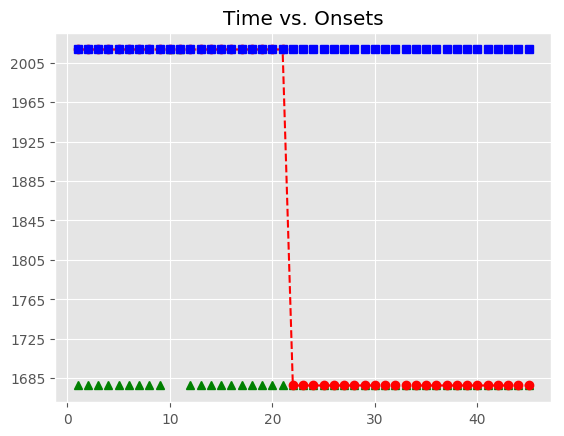

Source data for this figure (header and first rows):
, Asynchrony, Tap Onset, Test, True Onset, User ID, IOI, Max, Min, Sanitized Tap Onset, Sanitized Asynchrony, Sanitized Mean Asynchrony, Sanitized Std Dev Asynchrony, Mean Asynchrony, Std Dev Asynchrony, Missed Taps, Phase Correction Response
1, 3371, 2018-05-07 12:32:58.387172000, H2a3, 2018-05-07 12:32:55.016084000, 407, 0 days 00:00:00.335905000, 2018-05-07 12:32:55.184036500, 2018-05-07 12:32:54.848157500, , , -59.62, 147.6, 5888, 1641, 43, 
2, 3600, 2018-05-07 12:32:58.952030000, H2a3, 2018-05-07 12:32:55.351989000, 407, 0 days 00:00:00.335886000, 2018-05-07 12:32:55.519932000, 2018-05-07 12:32:55.184036500, , , -59.62, 147.6, 5888, 1641, 43, 
3, 3813, 2018-05-07 12:32:59.500872000, H2a3, 2018-05-07 12:32:55.687875000, 407, 0 days 00:00:00.319811000, 2018-05-07 12:32:55.847780500, 2018-05-07 12:32:55.519932000, , , -59.62, 147.6, 5888, 1641, 43, 
4, 4075, 2018-05-07 12:33:00.082235000, H2a3, 2018-05-07 12:32:56.007686000, 407, 0 days 00:00:00.335889000, 2018-05-07 12:32:56.175630500, 2018-05-07 12:32:55.847780500, , , -59.62, 147.6, 5888, 1641, 43, 
5, 4308, 2018-05-07 12:33:00.651110000, H2a3, 2018-05-07 12:32:56.343575000, 407, 0 days 00:00:00.335880000, 2018-05-07 12:32:56.511515000, 2018-05-07 12:32:56.175630500, , , -59.62, 147.6, 5888, 1641, 43, 
6, 4545, 2018-05-07 12:33:01.224555000, H2a3, 2018-05-07 12:32:56.679455000, 407, 0 days 00:00:00.335830000, 2018-05-07 12:32:56.847370000, 2018-05-07 12:32:56.511515000, , , -59.62, 147.6, 5888, 1641, 43, 
7, 4766, 2018-05-07 12:33:01.781390000, H2a3, 2018-05-07 12:32:57.015285000, 407, 0 days 00:00:00.335685000, 2018-05-07 12:32:57.183127500, 2018-05-07 12:32:56.847370000, , , -59.62, 147.6, 5888, 1641, 43, 
8, 4963, 2018-05-07 12:33:02.313563000, H2a3, 2018-05-07 12:32:57.350970000, 407, 0 days 00:00:00.319916000, 2018-05-07 12:32:57.510928000, 2018-05-07 12:32:57.183127500, , , -59.62, 147.6, 5888, 1641, 43, 
9, 5240, 2018-05-07 12:33:02.911274000, H2a3, 2018-05-07 12:32:57.670886000, 407, 0 days 00:00:00.335638000, 2018-05-07 12:32:57.838705000, 2018-05-07 12:32:57.510928000, , , -59.62, 147.6, 5888, 1641, 43, 
10, 5527, 2018-05-07 12:33:03.533379000, H2a3, 2018-05-07 12:32:58.006524000, 407, 0 days 00:00:00.335917000, 2018-05-07 12:32:58.174482500, 2018-05-07 12:32:57.838705000, 2018-05-07 12:32:57.842546000, -164, -59.62, 147.6, 5888, 1641, 43, 208.7
11, 5801, 2018-05-07 12:33:04.143758000, H2a3, 2018-05-07 12:32:58.342441000, 407, 0 days 00:00:00.336000000, 2018-05-07 12:32:58.510441000, 2018-05-07 12:32:58.174482500, 2018-05-07 12:32:58.387172000, 44.73, -59.62, 147.6, 5888, 1641, 43, 
12, 6075, 2018-05-07 12:33:04.753823000, H2a3, 2018-05-07 12:32:58.678441000, 407, 0 days 00:00:00.335660000, 2018-05-07 12:32:58.846271000, 2018-05-07 12:32:58.510441000, , , -59.62, 147.6, 5888, 1641, 43, 
13, 6358, 2018-05-07 12:33:05.372009000, H2a3, 2018-05-07 12:32:59.014101000, 407, 0 days 00:00:00.336017000, 2018-05-07 12:32:59.182109500, 2018-05-07 12:32:58.846271000, , , -59.62, 147.6, 5888, 1641, 43, 
14, 6656, 2018-05-07 12:33:06.006207000, H2a3, 2018-05-07 12:32:59.350118000, 407, 0 days 00:00:00.319427000, 2018-05-07 12:32:59.509831500, 2018-05-07 12:32:59.182109500, , , -59.62, 147.6, 5888, 1641, 43, 
15, 6930, 2018-05-07 12:33:06.599971000, H2a3, 2018-05-07 12:32:59.669545000, 407, 0 days 00:00:00.336156000, 2018-05-07 12:32:59.837623000, 2018-05-07 12:32:59.509831500, , , -59.62, 147.6, 5888, 1641, 43, 
16, 7352, 2018-05-07 12:33:07.357668000, H2a3, 2018-05-07 12:33:00.005701000, 407, 0 days 00:00:00.335738000, 2018-05-07 12:33:00.173570000, 2018-05-07 12:32:59.837623000, , , -59.62, 147.6, 5888, 1641, 43, 
17, 7712, 2018-05-07 12:33:08.053374000, H2a3, 2018-05-07 12:33:00.341439000, 407, 0 days 00:00:00.335612000, 2018-05-07 12:33:00.509245000, 2018-05-07 12:33:00.173570000, , , -59.62, 147.6, 5888, 1641, 43, 
18, 7982, 2018-05-07 12:33:08.659544000, H2a3, 2018-05-07 12:33:00.677051000, 407, 0 days 00:00:00.336045000, 2018-05-07 12:33:00.845073500, 2018-05-07 12:33:00.509245000, , , -59.62, 147.6, 5888, 1641, 43, 
19, 8261, 2018-05-07 12:33:09.273812000, H2a3, 2018-05-07 12:33:01.013096000, 407, 0 days 00:00:00.319954000, 2018-05-07 12:33:01.173073000, 2018-05-07 12:33:00.845073500, , , -59.62, 147.6, 5888, 1641, 43, 
20, 8100, 2018-05-07 12:33:09.433410000, H2a3, 2018-05-07 12:33:01.333050000, 407, 0 days 00:00:00.335945000, 2018-05-07 12:33:01.501022500, 2018-05-07 12:33:01.173073000, , , -59.62, 147.6, 5888, 1641, 43, 
21, 8215, 2018-05-07 12:33:09.883681000, H2a3, 2018-05-07 12:33:01.668995000, 407, 0 days 00:00:00.335518000, 2018-05-07 12:33:01.836754000, 2018-05-07 12:33:01.501022500, , , -59.62, 147.6, 5888, 1641, 43, 
22, , , H2a3, 2018-05-07 12:33:02.004513000, 407, 0 days 00:00:00.335876000, 2018-05-07 12:33:02.172451000, 2018-05-07 12:33:01.836754000, , , -59.62, 147.6, 5888, 1641, 43, 
23, , , H2a3, 2018-05-07 12:33:02.340389000, 407, 0 days 00:00:00.335885000, 2018-05-07 12:33:02.508331500, 2018-05-07 12:33:02.172451000, , , -59.62, 147.6, 5888, 1641, 43, 
24, , , H2a3, 2018-05-07 12:33:02.676274000, 407, 0 days 00:00:00.319781000, 2018-05-07 12:33:02.836164500, 2018-05-07 12:33:02.508331500, , , -59.62, 147.6, 5888, 1641, 43, 
25, , , H2a3, 2018-05-07 12:33:02.996055000, 407, 0 days 00:00:00.335972000, 2018-05-07 12:33:03.164041000, 2018-05-07 12:33:02.836164500, , , -59.62, 147.6, 5888, 1641, 43, 
26, , , H2a3, 2018-05-07 12:33:03.332027000, 407, 0 days 00:00:00.335871000, 2018-05-07 12:33:03.499962500, 2018-05-07 12:33:03.164041000, , , -59.62, 147.6, 5888, 1641, 43, 
27, , , H2a3, 2018-05-07 12:33:03.667898000, 407, 0 days 00:00:00.335615000, 2018-05-07 12:33:03.835705500, 2018-05-07 12:33:03.499962500, , , -59.62, 147.6, 5888, 1641, 43, 
28, , , H2a3, 2018-05-07 12:33:04.003513000, 407, 0 days 00:00:00.336051000, 2018-05-07 12:33:04.171538500, 2018-05-07 12:33:03.835705500, , , -59.62, 147.6, 5888, 1641, 43, 
29, , , H2a3, 2018-05-07 12:33:04.339564000, 407, 0 days 00:00:00.335362000, 2018-05-07 12:33:04.507245000, 2018-05-07 12:33:04.171538500, , , -59.62, 147.6, 5888, 1641, 43, 
30, , , H2a3, 2018-05-07 12:33:04.674926000, 407, 0 days 00:00:00.319914000, 2018-05-07 12:33:04.834883000, 2018-05-07 12:33:04.507245000, , , -59.62, 147.6, 5888, 1641, 43, 
31, , , H2a3, 2018-05-07 12:33:04.994840000, 407, 0 days 00:00:00.335842000, 2018-05-07 12:33:05.162761000, 2018-05-07 12:33:04.834883000, , , -59.62, 147.6, 5888, 1641, 43, 
32, , , H2a3, 2018-05-07 12:33:05.330682000, 407, 0 days 00:00:00.335993000, 2018-05-07 12:33:05.498678500, 2018-05-07 12:33:05.162761000, , , -59.62, 147.6, 5888, 1641, 43, 
33, , , H2a3, 2018-05-07 12:33:05.666675000, 407, 0 days 00:00:00.335683000, 2018-05-07 12:33:05.834516500, 2018-05-07 12:33:05.498678500, , , -59.62, 147.6, 5888, 1641, 43, 
34, , , H2a3, 2018-05-07 12:33:06.002358000, 407, 0 days 00:00:00.336038000, 2018-05-07 12:33:06.170377000, 2018-05-07 12:33:05.834516500, , , -59.62, 147.6, 5888, 1641, 43, 
35, , , H2a3, 2018-05-07 12:33:06.338396000, 407, 0 days 00:00:00.319674000, 2018-05-07 12:33:06.498233000, 2018-05-07 12:33:06.170377000, , , -59.62, 147.6, 5888, 1641, 43, 
36, , , H2a3, 2018-05-07 12:33:06.658070000, 407, 0 days 00:00:00.335891000, 2018-05-07 12:33:06.826015500, 2018-05-07 12:33:06.498233000, , , -59.62, 147.6, 5888, 1641, 43, 
37, , , H2a3, 2018-05-07 12:33:06.993961000, 407, 0 days 00:00:00.335853000, 2018-05-07 12:33:07.161887500, 2018-05-07 12:33:06.826015500, , , -59.62, 147.6, 5888, 1641, 43, 
38, , , H2a3, 2018-05-07 12:33:07.329814000, 407, 0 days 00:00:00.335883000, 2018-05-07 12:33:07.497755500, 2018-05-07 12:33:07.161887500, , , -59.62, 147.6, 5888, 1641, 43, 
39, , , H2a3, 2018-05-07 12:33:07.665697000, 407, 0 days 00:00:00.335819000, 2018-05-07 12:33:07.833606500, 2018-05-07 12:33:07.497755500, , , -59.62, 147.6, 5888, 1641, 43, 
40, , , H2a3, 2018-05-07 12:33:08.001516000, 407, 0 days 00:00:00.319828000, 2018-05-07 12:33:08.161430000, 2018-05-07 12:33:07.833606500, , , -59.62, 147.6, 5888, 1641, 43, 
41, , , H2a3, 2018-05-07 12:33:08.321344000, 407, 0 days 00:00:00.335785000, 2018-05-07 12:33:08.489236500, 2018-05-07 12:33:08.161430000, , , -59.62, 147.6, 5888, 1641, 43, 
42, , , H2a3, 2018-05-07 12:33:08.657129000, 407, 0 days 00:00:00.335850000, 2018-05-07 12:33:08.825054000, 2018-05-07 12:33:08.489236500, , , -59.62, 147.6, 5888, 1641, 43, 
43, , , H2a3, 2018-05-07 12:33:08.992979000, 407, 0 days 00:00:00.335793000, 2018-05-07 12:33:09.160875500, 2018-05-07 12:33:08.825054000, , , -59.62, 147.6, 5888, 1641, 43, 
44, , , H2a3, 2018-05-07 12:33:09.328772000, 407, 0 days 00:00:00.335912000, 2018-05-07 12:33:09.496728000, 2018-05-07 12:33:09.160875500, , , -59.62, 147.6, 5888, 1641, 43, 
45, , , H2a3, 2018-05-07 12:33:09.664684000, 407, 0 days 00:00:00.335976000, 2018-05-07 12:33:09.832672000, 2018-05-07 12:33:09.496728000, , , -59.62, 147.6, 5888, 1641, 43, 
